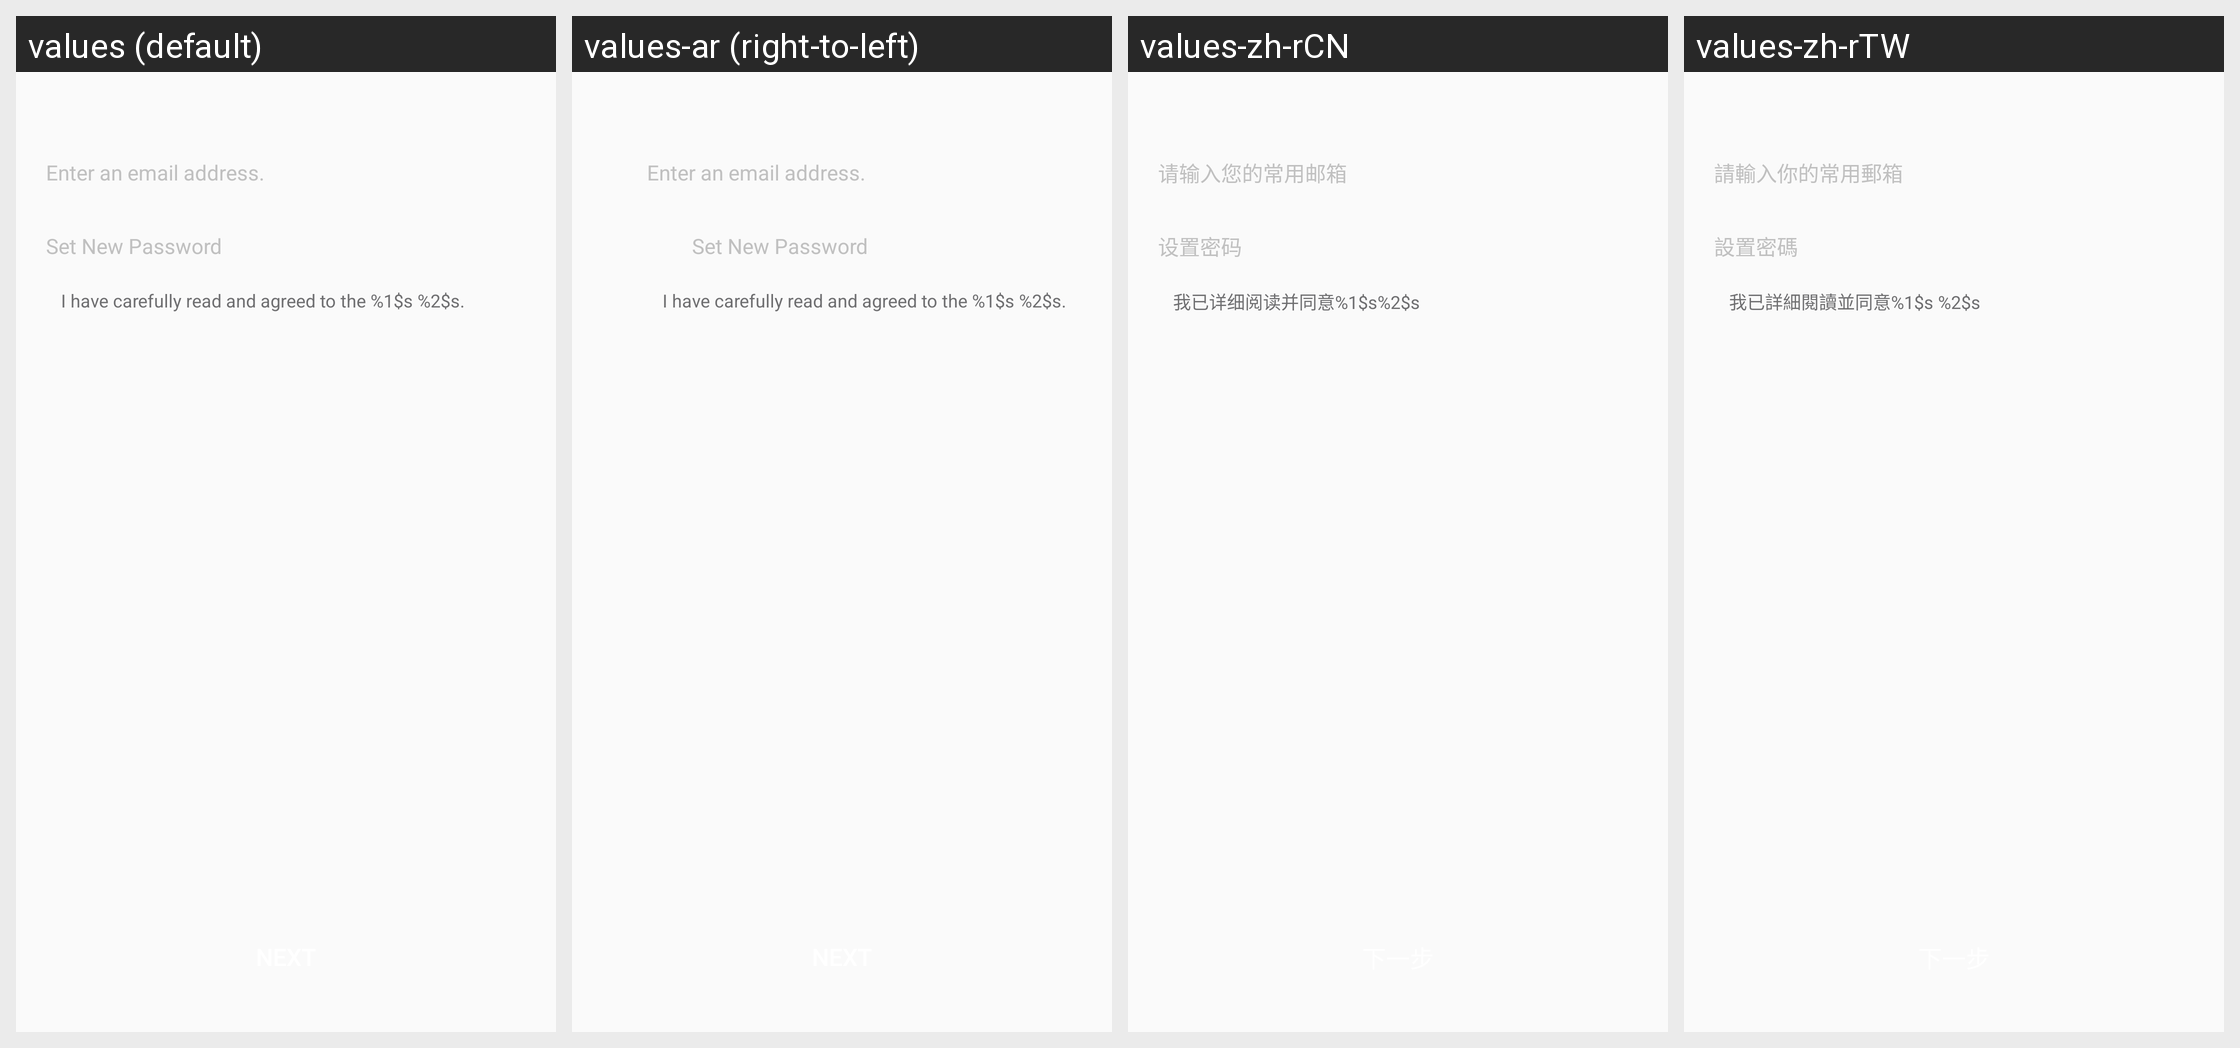

The same Android screen rendered under several of its app's locales, left to right. List the strings drawn on it with the default value and each locale's translation.
Android screen res/layout/netease_mpay_oversea__uc_hydra_email_register.xml rendered under 4 locales, left to right: values (default), values-ar (right-to-left), values-zh-rCN, values-zh-rTW. Device: Nexus 5 (rendered at 1080×1920; each locale shown at half size, 540×960, under a caption strip naming it); theme Theme.MaterialComponents.DayNight.NoActionBar.
Other locales in the repository, not shown: values-af, values-am, values-as, values-az, values-be, values-bg, values-bn, values-bs, values-ca, values-cs, values-da, values-de, values-el, values-en, values-en-rCA, values-en-rGB, values-en-rXC, values-es, values-es-rES, values-es-rUS, values-et, values-eu, values-fa, values-fi, values-fr, values-fr-rCA, values-gl, values-gu, values-hi, values-hr, values-hu, values-hy, values-in, values-is, values-it, values-iw, values-ja, values-ja-rJP, values-ka, values-kk, values-km, values-kn, values-ko, values-ko-rKR, values-ky, values-lo, values-lt, values-lv, values-mk, values-ml, values-mn, values-mr, values-ms, values-my, values-nb, values-ne, values-nl, values-or, values-pa, values-pl, values-pt, values-pt-rBR, values-pt-rPT, values-ro, values-ru, values-si, values-sk, values-sl, values-sq, values-sr, values-sv, values-sw, values-ta, values-te, values-th, values-tl, values-tr, values-uk, values-ur, values-uz, values-vi, values-vi-rVN, values-zh, values-zh-rHK, values-zu.
Strings drawn on this screen, with the default value and each locale's value (text and hints the layout hard-codes, and strings that could not be matched under every locale, appear in the picture but are not listed):

netease_mpay_oversea__safe_mail_setting_hint
  values: Enter an email address.
  values-ar: Enter an email address.  [not translated; the default value is used]
  values-zh-rCN: 请输入您的常用邮箱
  values-zh-rTW: 請輸入你的常用郵箱

netease_mpay_oversea__set_password
  values: Set New Password
  values-ar: Set New Password  [not translated; the default value is used]
  values-zh-rCN: 设置密码
  values-zh-rTW: 設置密碼

netease_mpay_oversea__hydra_email_policy
  values: I have carefully read and agreed to the %1$s %2$s.
  values-ar: I have carefully read and agreed to the %1$s %2$s.  [not translated; the default value is used]
  values-zh-rCN: 我已详细阅读并同意%1$s%2$s
  values-zh-rTW: 我已詳細閱讀並同意%1$s %2$s
